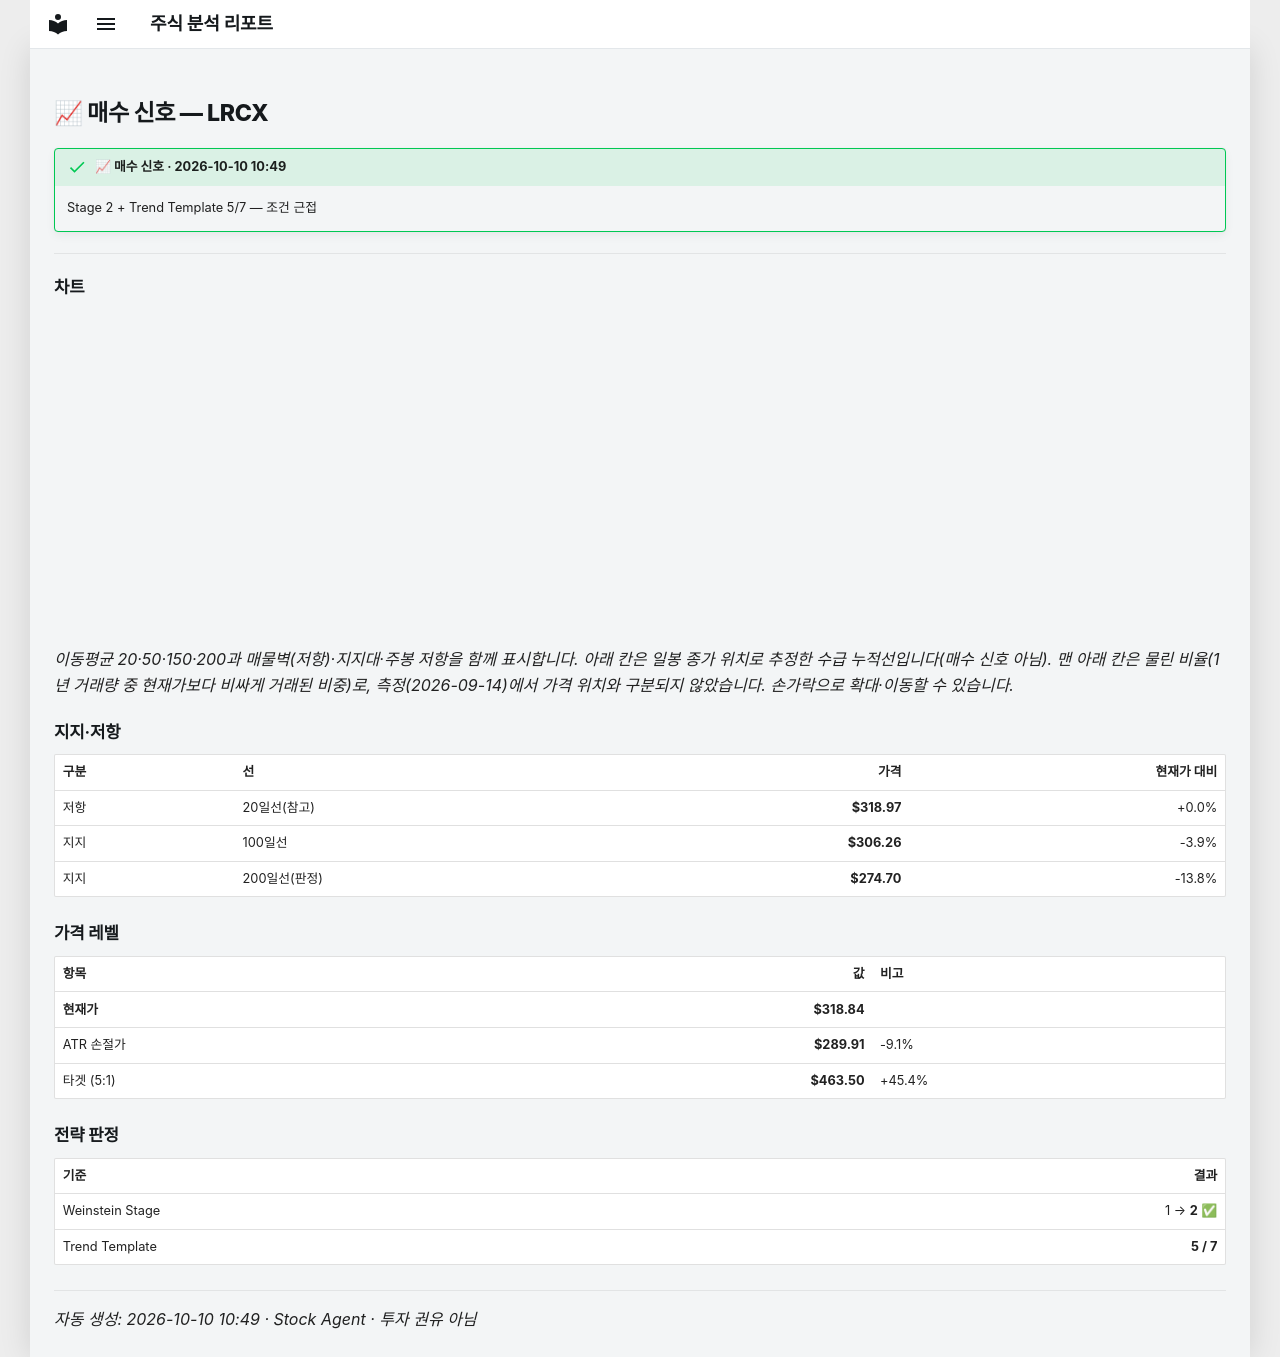

repository: soloandco/stock-reports · page: alerts/20261010-lrcx-buy_watch/index.html · generator: mkdocs

---
title: "📈 매수 신호 — LRCX"
ticker: LRCX
alert: "📈 매수 신호"
created: 2026-10-10
comments: true
---

# 📈 매수 신호 — LRCX

!!! success "📈 매수 신호 · 2026-10-10 10:49"
    Stage 2 + Trend Template 5/7 — 조건 근접

---

## 차트

<div class="stock-chart" data-src="../charts/20261010-lrcx-buy_watch.json"></div>

_이동평균 20·50·150·200과 매물벽(저항)·지지대·주봉 저항을 함께 표시합니다. 아래 칸은 일봉 종가 위치로 추정한 수급 누적선입니다(매수 신호 아님). 맨 아래 칸은 물린 비율(1년 거래량 중 현재가보다 비싸게 거래된 비중)로, 측정(2026-09-14)에서 가격 위치와 구분되지 않았습니다. 손가락으로 확대·이동할 수 있습니다._

## 지지·저항

| 구분 | 선 | 가격 | 현재가 대비 |
|:-----|:---|-----:|-----------:|
| 저항 | 20일선(참고) | **$318.97** | +0.0% |
| 지지 | 100일선 | **$306.26** | -3.9% |
| 지지 | 200일선(판정) | **$274.70** | -13.8% |

## 가격 레벨

| 항목 | 값 | 비고 |
|:-----|---:|:-----|
| **현재가** | **$318.84** | |
| ATR 손절가 | **$289.91** | -9.1% |
| 타겟 (5:1) | **$463.50** | +45.4% |

## 전략 판정

| 기준 | 결과 |
|:-----|-----:|
| Weinstein Stage | 1 → **2** ✅ |
| Trend Template | **5 / 7** |

---
_자동 생성: 2026-10-10 10:49 · Stock Agent · 투자 권유 아님_
